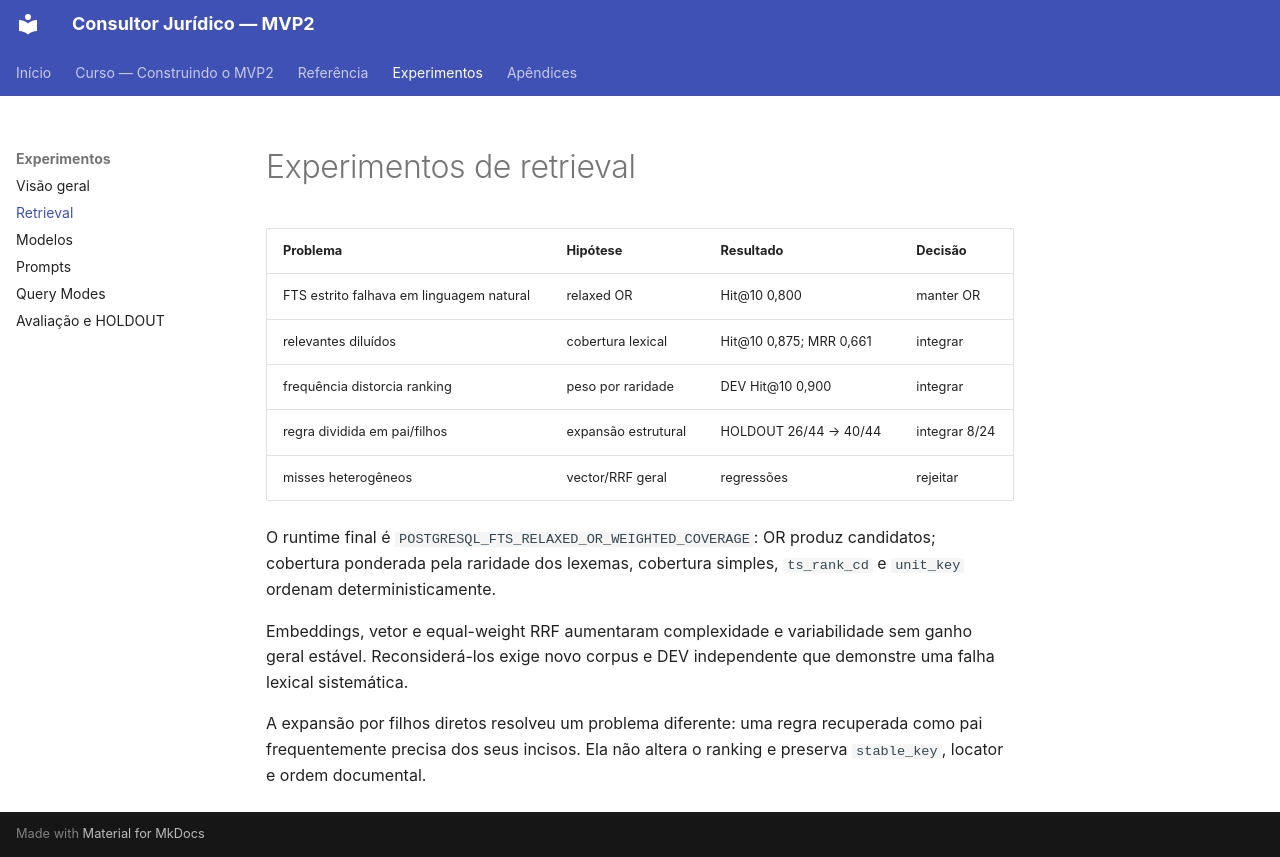

repository: racascao/consultor_juridico · page: experiments/retrieval/index.html · generator: mkdocs

# Experimentos de retrieval

| Problema | Hipótese | Resultado | Decisão |
|---|---|---|---|
| FTS estrito falhava em linguagem natural | relaxed OR | Hit@10 0,800 | manter OR |
| relevantes diluídos | cobertura lexical | Hit@10 0,875; MRR 0,661 | integrar |
| frequência distorcia ranking | peso por raridade | DEV Hit@10 0,900 | integrar |
| regra dividida em pai/filhos | expansão estrutural | HOLDOUT 26/44 → 40/44 | integrar 8/24 |
| misses heterogêneos | vector/RRF geral | regressões | rejeitar |

O runtime final é
`POSTGRESQL_FTS_RELAXED_OR_WEIGHTED_COVERAGE`: OR produz candidatos; cobertura
ponderada pela raridade dos lexemas, cobertura simples, `ts_rank_cd` e
`unit_key` ordenam deterministicamente.

Embeddings, vetor e equal-weight RRF aumentaram complexidade e variabilidade
sem ganho geral estável. Reconsiderá-los exige novo corpus e DEV independente
que demonstre uma falha lexical sistemática.

A expansão por filhos diretos resolveu um problema diferente: uma regra
recuperada como pai frequentemente precisa dos seus incisos. Ela não altera o
ranking e preserva `stable_key`, locator e ordem documental.
